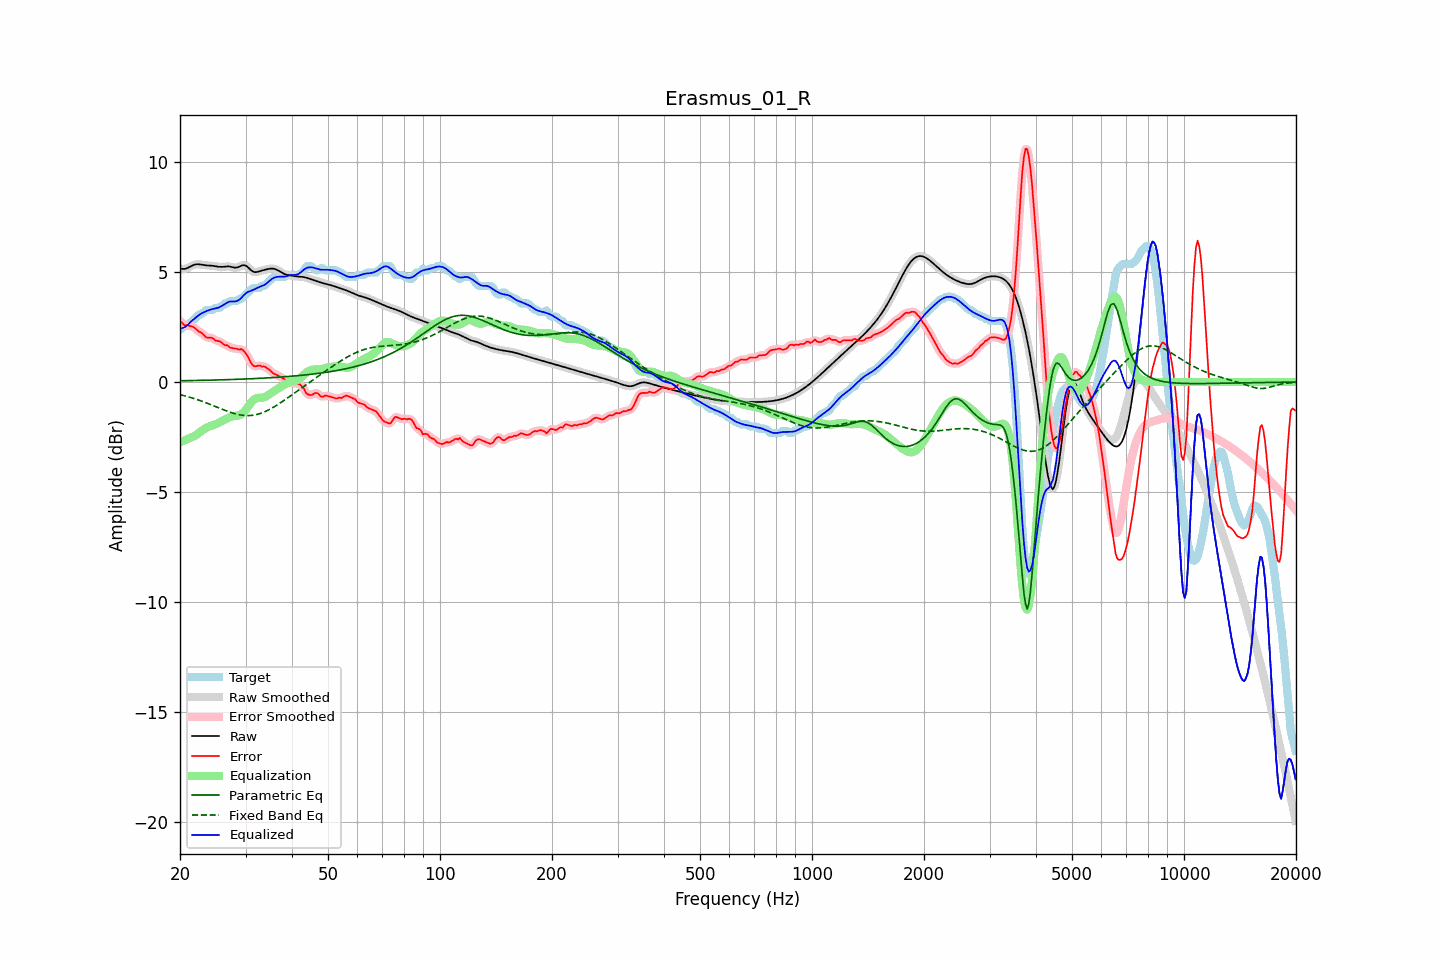

Data behind this chart, as committed beside it:
frequency, raw, error, smoothed, error_smoothed, equalization, parametric_eq, fixed_band_eq, equalized_raw, equalized_smoothed, target
20.00, 5.17, 2.79, 5.17, 2.79, -2.73, 0.06, -0.57, 2.44, 2.44, 2.38
20.20, 5.15, 2.72, 5.15, 2.71, -2.70, 0.06, -0.59, 2.45, 2.45, 2.43
20.40, 5.14, 2.63, 5.14, 2.64, -2.68, 0.06, -0.61, 2.47, 2.47, 2.51
20.61, 5.15, 2.57, 5.15, 2.60, -2.65, 0.06, -0.63, 2.50, 2.50, 2.58
20.81, 5.17, 2.59, 5.17, 2.57, -2.62, 0.06, -0.65, 2.55, 2.55, 2.58
21.02, 5.20, 2.58, 5.20, 2.57, -2.58, 0.07, -0.67, 2.62, 2.62, 2.62
21.23, 5.24, 2.55, 5.24, 2.56, -2.55, 0.07, -0.69, 2.69, 2.69, 2.69
21.44, 5.27, 2.54, 5.27, 2.54, -2.51, 0.07, -0.71, 2.76, 2.76, 2.74
21.66, 5.31, 2.51, 5.31, 2.51, -2.48, 0.07, -0.73, 2.82, 2.82, 2.80
21.87, 5.34, 2.47, 5.34, 2.47, -2.45, 0.07, -0.76, 2.89, 2.88, 2.87
22.09, 5.35, 2.41, 5.35, 2.40, -2.41, 0.07, -0.78, 2.94, 2.94, 2.94
22.31, 5.36, 2.34, 5.36, 2.35, -2.36, 0.07, -0.80, 3.00, 3.00, 3.02
22.54, 5.36, 2.28, 5.35, 2.30, -2.30, 0.08, -0.83, 3.06, 3.06, 3.08
22.76, 5.35, 2.27, 5.34, 2.25, -2.24, 0.08, -0.85, 3.11, 3.11, 3.08
22.99, 5.33, 2.21, 5.33, 2.19, -2.19, 0.08, -0.88, 3.15, 3.15, 3.13
23.22, 5.32, 2.13, 5.32, 2.13, -2.14, 0.08, -0.91, 3.18, 3.18, 3.18
23.45, 5.31, 2.05, 5.31, 2.07, -2.10, 0.08, -0.93, 3.21, 3.21, 3.26
23.69, 5.30, 2.02, 5.30, 2.03, -2.06, 0.08, -0.96, 3.24, 3.24, 3.28
23.92, 5.30, 2.02, 5.30, 2.02, -2.03, 0.09, -0.99, 3.27, 3.27, 3.28
24.16, 5.29, 2.02, 5.29, 2.02, -2.00, 0.09, -1.02, 3.30, 3.30, 3.28
24.40, 5.29, 2.01, 5.29, 1.99, -1.97, 0.09, -1.05, 3.32, 3.32, 3.28
24.65, 5.28, 1.96, 5.28, 1.96, -1.95, 0.09, -1.08, 3.33, 3.33, 3.32
24.89, 5.27, 1.89, 5.27, 1.91, -1.92, 0.09, -1.11, 3.35, 3.35, 3.38
25.14, 5.25, 1.88, 5.25, 1.88, -1.89, 0.10, -1.14, 3.36, 3.36, 3.38
25.39, 5.24, 1.86, 5.24, 1.86, -1.86, 0.10, -1.17, 3.39, 3.39, 3.38
25.65, 5.24, 1.85, 5.24, 1.83, -1.82, 0.10, -1.20, 3.42, 3.42, 3.39
25.91, 5.24, 1.78, 5.24, 1.78, -1.78, 0.10, -1.23, 3.46, 3.46, 3.45
26.16, 5.24, 1.72, 5.24, 1.73, -1.74, 0.10, -1.26, 3.51, 3.51, 3.52
26.43, 5.25, 1.67, 5.25, 1.69, -1.70, 0.11, -1.28, 3.55, 3.55, 3.58
26.69, 5.26, 1.68, 5.26, 1.66, -1.66, 0.11, -1.31, 3.60, 3.60, 3.58
26.96, 5.26, 1.64, 5.26, 1.63, -1.63, 0.11, -1.34, 3.63, 3.63, 3.62
27.23, 5.25, 1.57, 5.25, 1.59, -1.59, 0.11, -1.36, 3.66, 3.66, 3.68
27.50, 5.23, 1.56, 5.23, 1.56, -1.57, 0.12, -1.39, 3.67, 3.67, 3.68
27.77, 5.22, 1.54, 5.22, 1.54, -1.55, 0.12, -1.41, 3.67, 3.67, 3.68
28.05, 5.20, 1.52, 5.21, 1.53, -1.54, 0.12, -1.43, 3.66, 3.67, 3.68
28.33, 5.21, 1.53, 5.21, 1.51, -1.53, 0.12, -1.45, 3.68, 3.68, 3.68
28.62, 5.22, 1.49, 5.22, 1.50, -1.52, 0.13, -1.47, 3.70, 3.71, 3.73
28.90, 5.25, 1.48, 5.26, 1.50, -1.50, 0.13, -1.49, 3.75, 3.76, 3.78
29.19, 5.29, 1.51, 5.29, 1.49, -1.47, 0.13, -1.50, 3.82, 3.82, 3.78
29.48, 5.32, 1.47, 5.31, 1.46, -1.42, 0.14, -1.51, 3.90, 3.89, 3.85
29.78, 5.31, 1.39, 5.31, 1.40, -1.34, 0.14, -1.52, 3.97, 3.97, 3.92
30.08, 5.29, 1.30, 5.29, 1.30, -1.25, 0.14, -1.52, 4.04, 4.04, 3.99
30.38, 5.24, 1.19, 5.24, 1.18, -1.15, 0.14, -1.53, 4.09, 4.09, 4.05
30.68, 5.17, 1.05, 5.17, 1.04, -1.05, 0.15, -1.52, 4.12, 4.12, 4.12
30.99, 5.10, 0.90, 5.10, 0.91, -0.95, 0.15, -1.52, 4.15, 4.15, 4.20
31.30, 5.04, 0.78, 5.04, 0.80, -0.87, 0.15, -1.51, 4.17, 4.18, 4.26
31.61, 5.01, 0.73, 5.01, 0.73, -0.80, 0.16, -1.50, 4.21, 4.21, 4.28
31.93, 5.00, 0.72, 5.00, 0.72, -0.75, 0.16, -1.49, 4.24, 4.25, 4.28
32.24, 5.01, 0.73, 5.01, 0.73, -0.73, 0.16, -1.47, 4.28, 4.28, 4.28
32.57, 5.03, 0.75, 5.03, 0.74, -0.71, 0.17, -1.45, 4.31, 4.31, 4.28
32.89, 5.05, 0.75, 5.05, 0.74, -0.71, 0.17, -1.43, 4.34, 4.34, 4.30
33.22, 5.08, 0.70, 5.07, 0.73, -0.71, 0.18, -1.40, 4.37, 4.37, 4.38
33.55, 5.09, 0.72, 5.09, 0.71, -0.69, 0.18, -1.37, 4.40, 4.40, 4.38
33.89, 5.11, 0.70, 5.11, 0.68, -0.67, 0.18, -1.34, 4.44, 4.44, 4.42
34.23, 5.13, 0.64, 5.13, 0.65, -0.63, 0.19, -1.31, 4.50, 4.50, 4.48
34.57, 5.14, 0.59, 5.14, 0.60, -0.58, 0.19, -1.27, 4.56, 4.56, 4.55
34.92, 5.16, 0.54, 5.16, 0.53, -0.53, 0.20, -1.23, 4.62, 4.62, 4.62
35.27, 5.16, 0.47, 5.16, 0.47, -0.48, 0.20, -1.19, 4.68, 4.68, 4.69
35.62, 5.16, 0.40, 5.16, 0.41, -0.43, 0.21, -1.15, 4.73, 4.72, 4.76
35.97, 5.14, 0.36, 5.14, 0.36, -0.38, 0.21, -1.11, 4.76, 4.76, 4.78
... 635 more rows
